Photos from the image-classification dataset "Dataset" in the GitHub repository navya28-S2005/DragonFruit. Its 2 classes are: ripe dragon fruit, unripe dragon fruit.

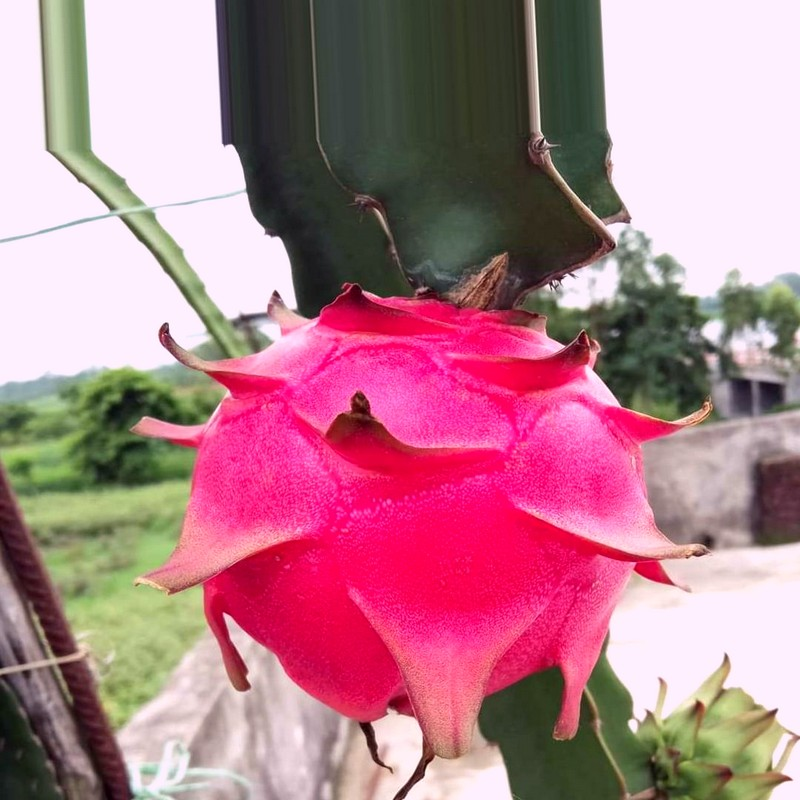
Label: ripe dragon fruit

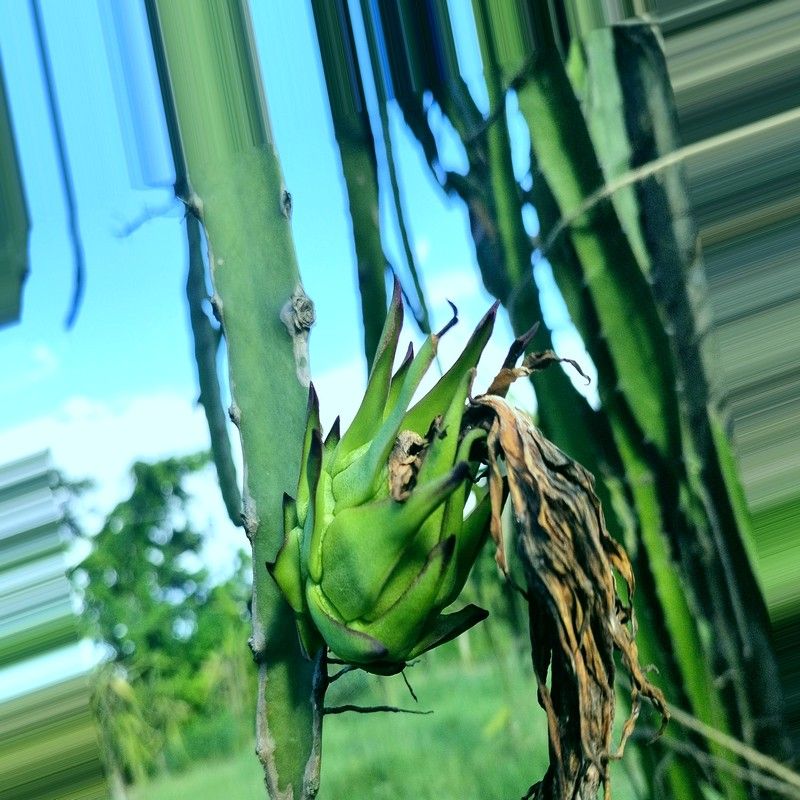
Label: unripe dragon fruit

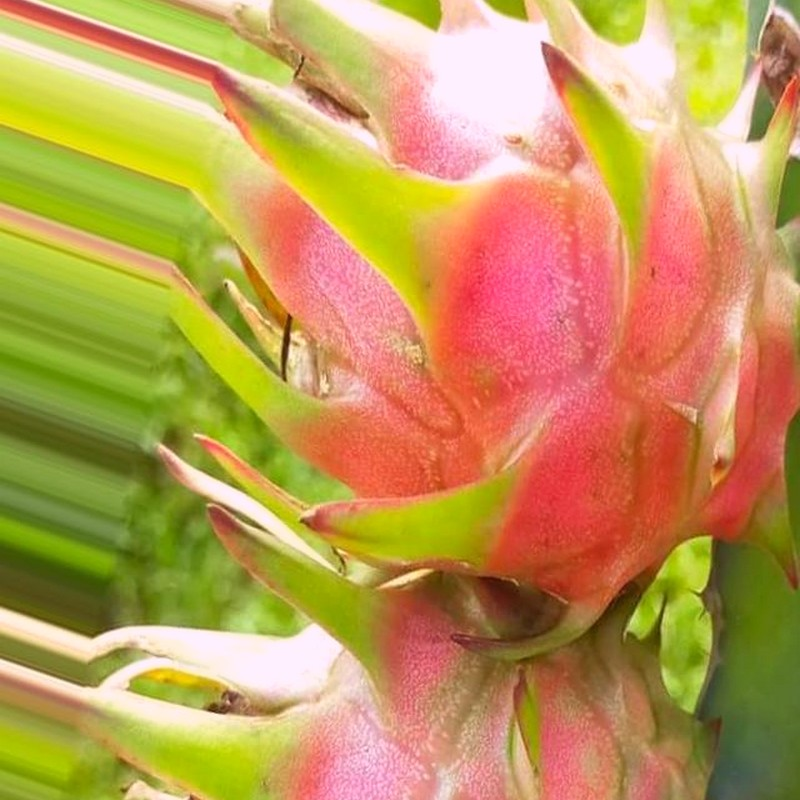
Label: ripe dragon fruit

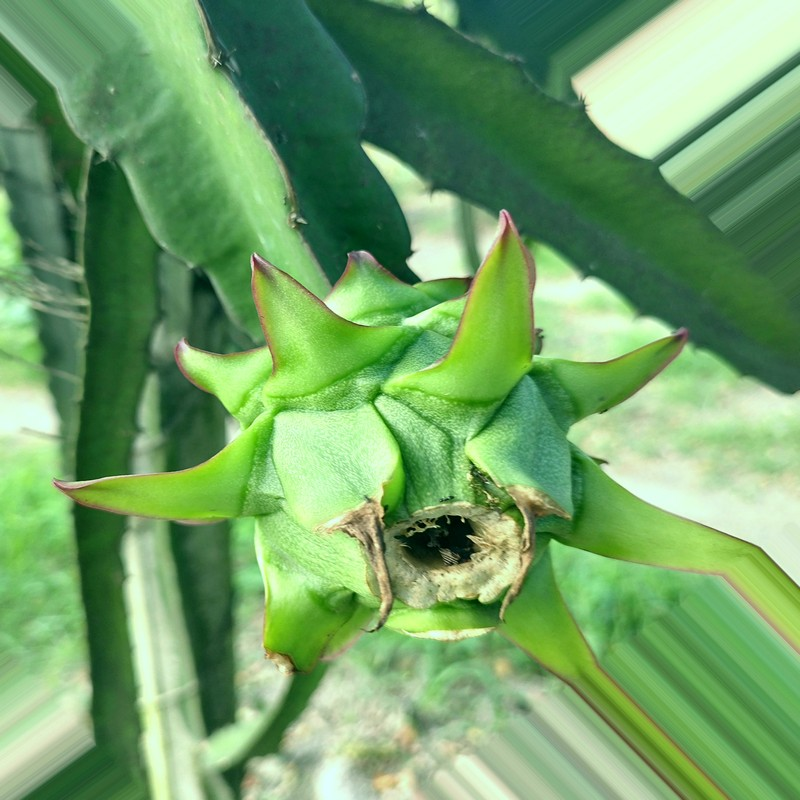
Label: unripe dragon fruit

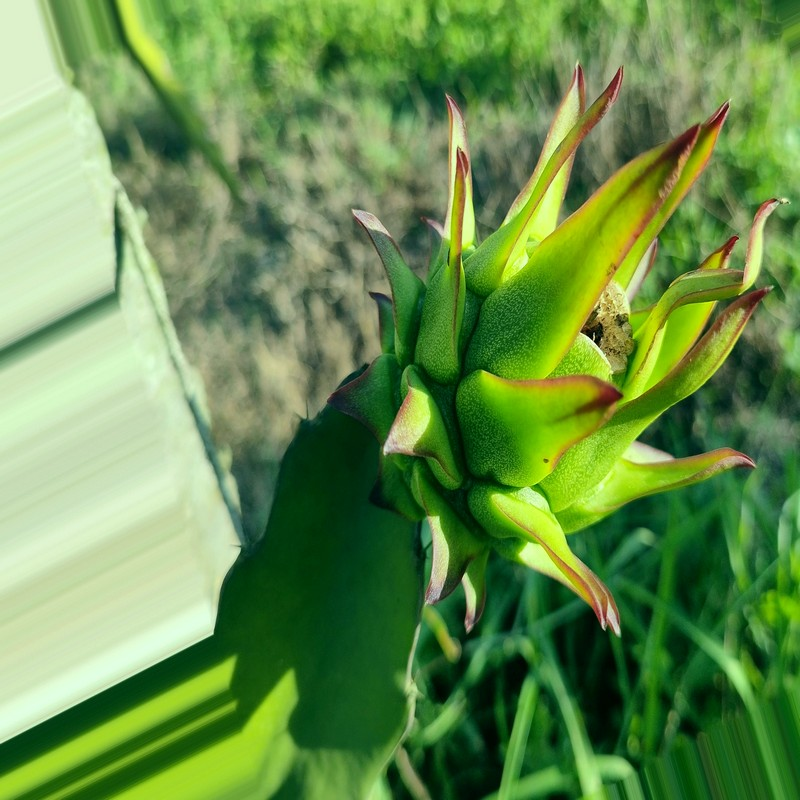
Label: unripe dragon fruit

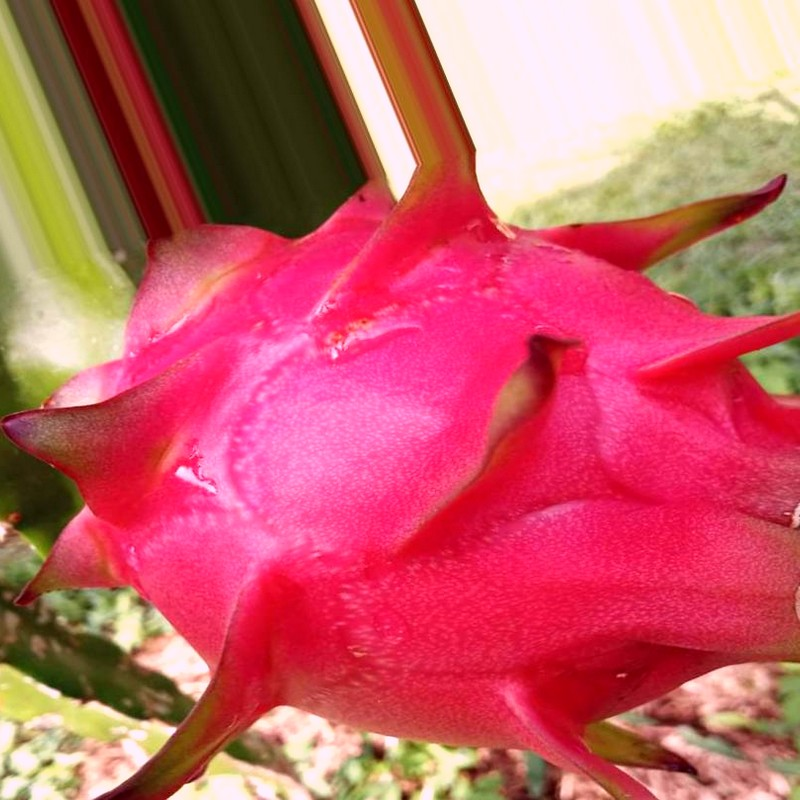
Label: ripe dragon fruit
